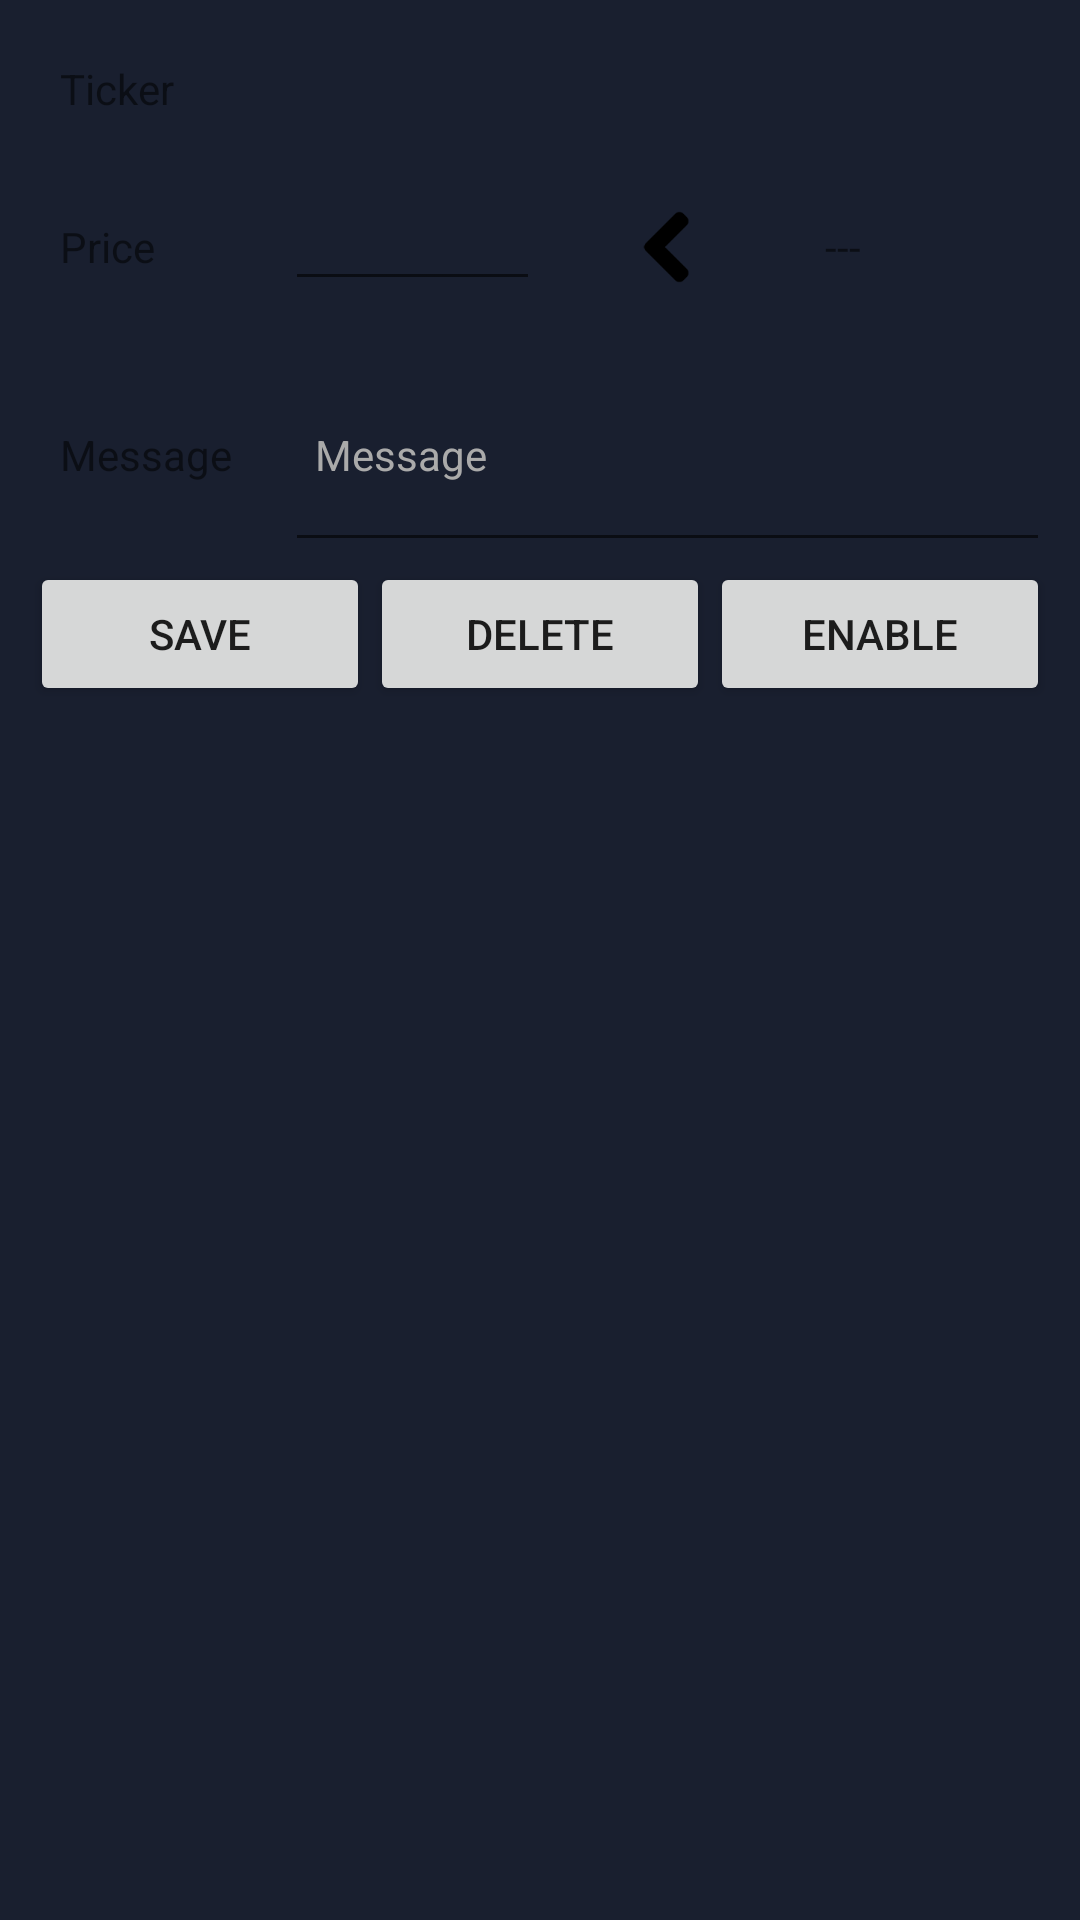

Layout XML and referenced resources for this Android screen:
<!-- AndroidManifest.xml: application theme Theme.Bina -->
<!-- res/layout/activity_editcondition.xml -->
<?xml version="1.0" encoding="utf-8"?>
<LinearLayout xmlns:android="http://schemas.android.com/apk/res/android"
    xmlns:app="http://schemas.android.com/apk/res-auto"
    xmlns:tools="http://schemas.android.com/tools"
    android:layout_width="match_parent"
    android:layout_height="match_parent"
    tools:context="com.sajednt.arzalarm.Activity_condition"
    android:orientation="vertical"
    android:padding="10dp">

    <LinearLayout
        android:layout_width="match_parent"
        android:layout_height="wrap_content"
        android:orientation="horizontal"
        android:weightSum="4">

        <TextView
            android:id="@+id/textView3"
            android:layout_width="0dp"
            android:layout_height="wrap_content"
            android:layout_weight="1"
            android:text="Ticker"
            android:padding="10dp"
            android:textSize="14sp"/>

        <TextView
            android:id="@+id/textticker"
            android:layout_width="0px"
            android:layout_height="wrap_content"
            android:layout_weight="3"
            android:padding="10dp" />

    </LinearLayout>

    <LinearLayout
        android:layout_width="match_parent"
        android:layout_height="wrap_content"
        android:orientation="horizontal"
        android:weightSum="4"
        android:gravity="center_vertical">

        <TextView
            android:id="@+id/textView4"
            android:layout_width="0dp"
            android:layout_height="wrap_content"
            android:layout_weight="1"
            android:text="Price"
            android:padding="10dp"
            android:textSize="14sp"/>

        <EditText
            android:id="@+id/editprice"
            android:layout_width="0dp"
            android:layout_height="wrap_content"
            android:layout_weight="1"
            android:ems="10"
            android:textSize="14sp"
            android:inputType="numberDecimal" />

        <ImageView
            android:id="@+id/imagesign"
            android:layout_width="0dp"
            android:layout_height="wrap_content"
            android:layout_weight="1"
            android:paddingLeft="30dp"
            android:paddingRight="30dp"
            app:srcCompat="@mipmap/arrow_left" />



        <TextView
            android:id="@+id/textTickerPrice"
            android:layout_width="0dp"
            android:layout_height="wrap_content"
            android:layout_weight="1"
            android:text="---"
            android:padding="10dp"
            android:textSize="14sp"/>


    </LinearLayout>

    <LinearLayout
        android:layout_width="match_parent"
        android:layout_height="wrap_content"
        android:orientation="horizontal"
        android:weightSum="4">

        <TextView
            android:id="@+id/textView7"
            android:layout_width="0dp"
            android:layout_height="wrap_content"
            android:layout_weight="1"
            android:text="Message"
            android:padding="10dp"
            android:textSize="14sp"/>

        <EditText
            android:id="@+id/textmessage"
            android:layout_width="0dp"
            android:layout_height="wrap_content"
            android:layout_weight="3"
            android:ems="10"
            android:inputType="textMultiLine"
            android:hint="Message "
            android:padding="10dp"
            android:textSize="14sp"
            android:lines="3"
            android:minLines="3"
            android:textColorHint="@android:color/darker_gray"
            />


    </LinearLayout>

    <LinearLayout
        android:layout_width="match_parent"
        android:layout_height="wrap_content"
        android:orientation="horizontal"
        android:weightSum="3">

        <Button
            android:id="@+id/btnsave"
            android:layout_width="0dp"
            android:layout_height="wrap_content"
            android:layout_weight="1"
            android:text="save" />

        <Button
            android:id="@+id/btnDelete"
            android:layout_width="0dp"
            android:layout_height="wrap_content"
            android:layout_weight="1"
            android:text="Delete" />

        <Button
            android:id="@+id/btnEnable"
            android:layout_width="0dp"
            android:layout_height="wrap_content"
            android:layout_weight="1"
            android:text="Enable" />

    </LinearLayout>


</LinearLayout>
<!-- resources referenced by this layout -->
<resources>
  <!-- mipmap arrow_left: png bitmap (mipmap-hdpi, 1259 bytes) -->
  <style name="Theme.Bina" parent="Theme.MaterialComponents.DayNight.NoActionBar">
  
          
          <item name="windowNoTitle">true</item>
          <item name="windowActionBar">false</item>
          <item name="colorPrimary">@color/purple_500</item>
          <item name="colorPrimaryVariant">@color/purple_700</item>
          <item name="colorOnPrimary">@color/white</item>
          
          <item name="colorSecondary">@color/teal_200</item>
          <item name="colorSecondaryVariant">@color/teal_700</item>
          <item name="colorOnSecondary">@color/black</item>
          
          <item name="android:windowBackground">@color/darkblue</item>
          <item name="android:statusBarColor" tools:targetApi="l">?attr/colorPrimaryVariant</item>
  
  
  
      </style>
  <color name="purple_500">#121121</color>
  <color name="purple_700">#212121</color>
  <color name="white">#fdfdfd</color>
  <color name="teal_200">#08ab74</color>
  <color name="teal_700">#FF018786</color>
  <color name="black">#FF000000</color>
  <color name="darkblue">#191f2f</color>
</resources>
